The GitHub repository harsh-surya/Projects contains a labelled image folder "Dataset" with 8 categories: fist, next gesture, one finger, palm, previous gesture, swing, three fingers, two fingers. Examples follow, each with its label.

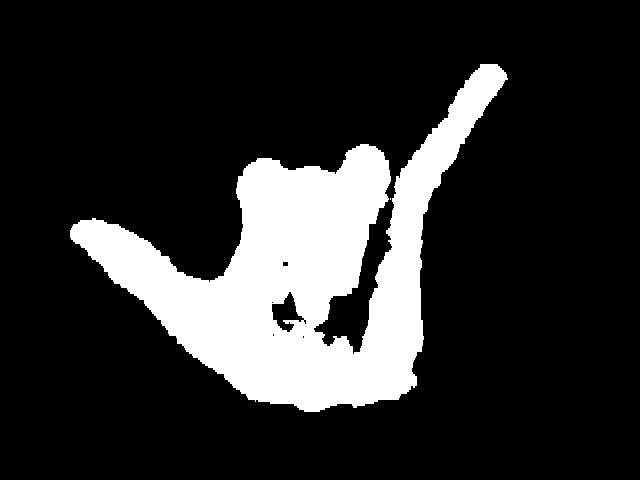
Label: swing

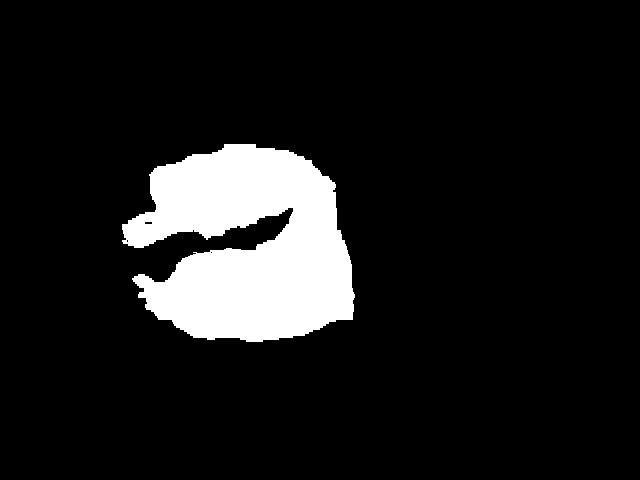
Label: fist

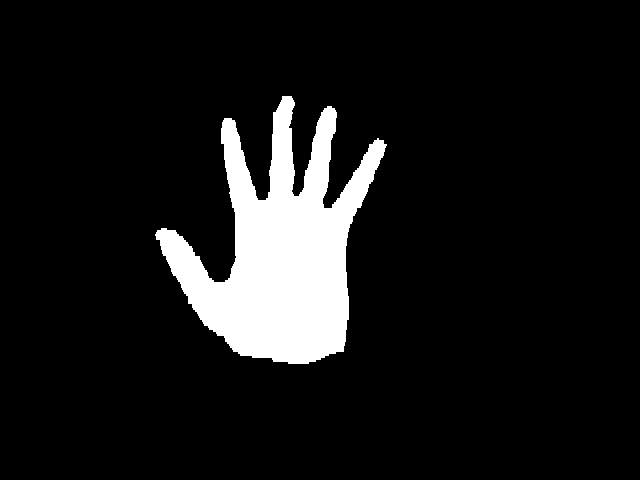
Label: palm

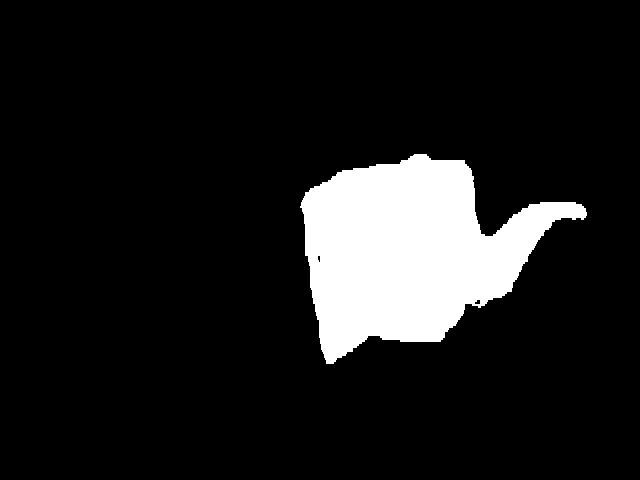
Label: next gesture

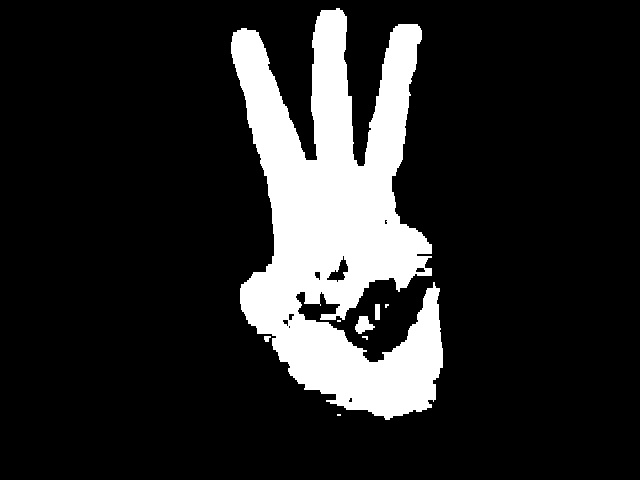
Label: three fingers

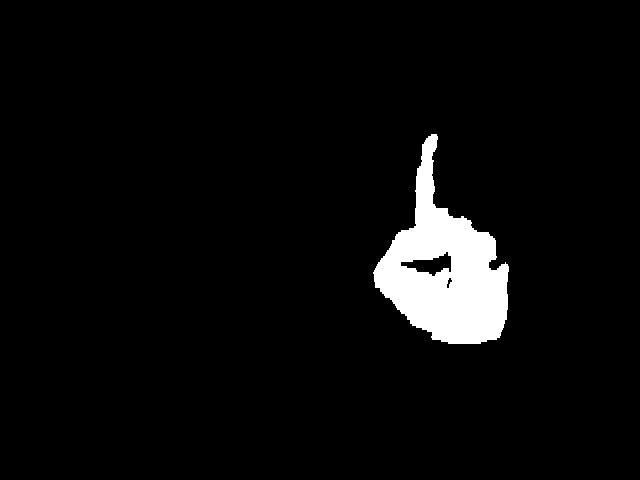
Label: one finger
